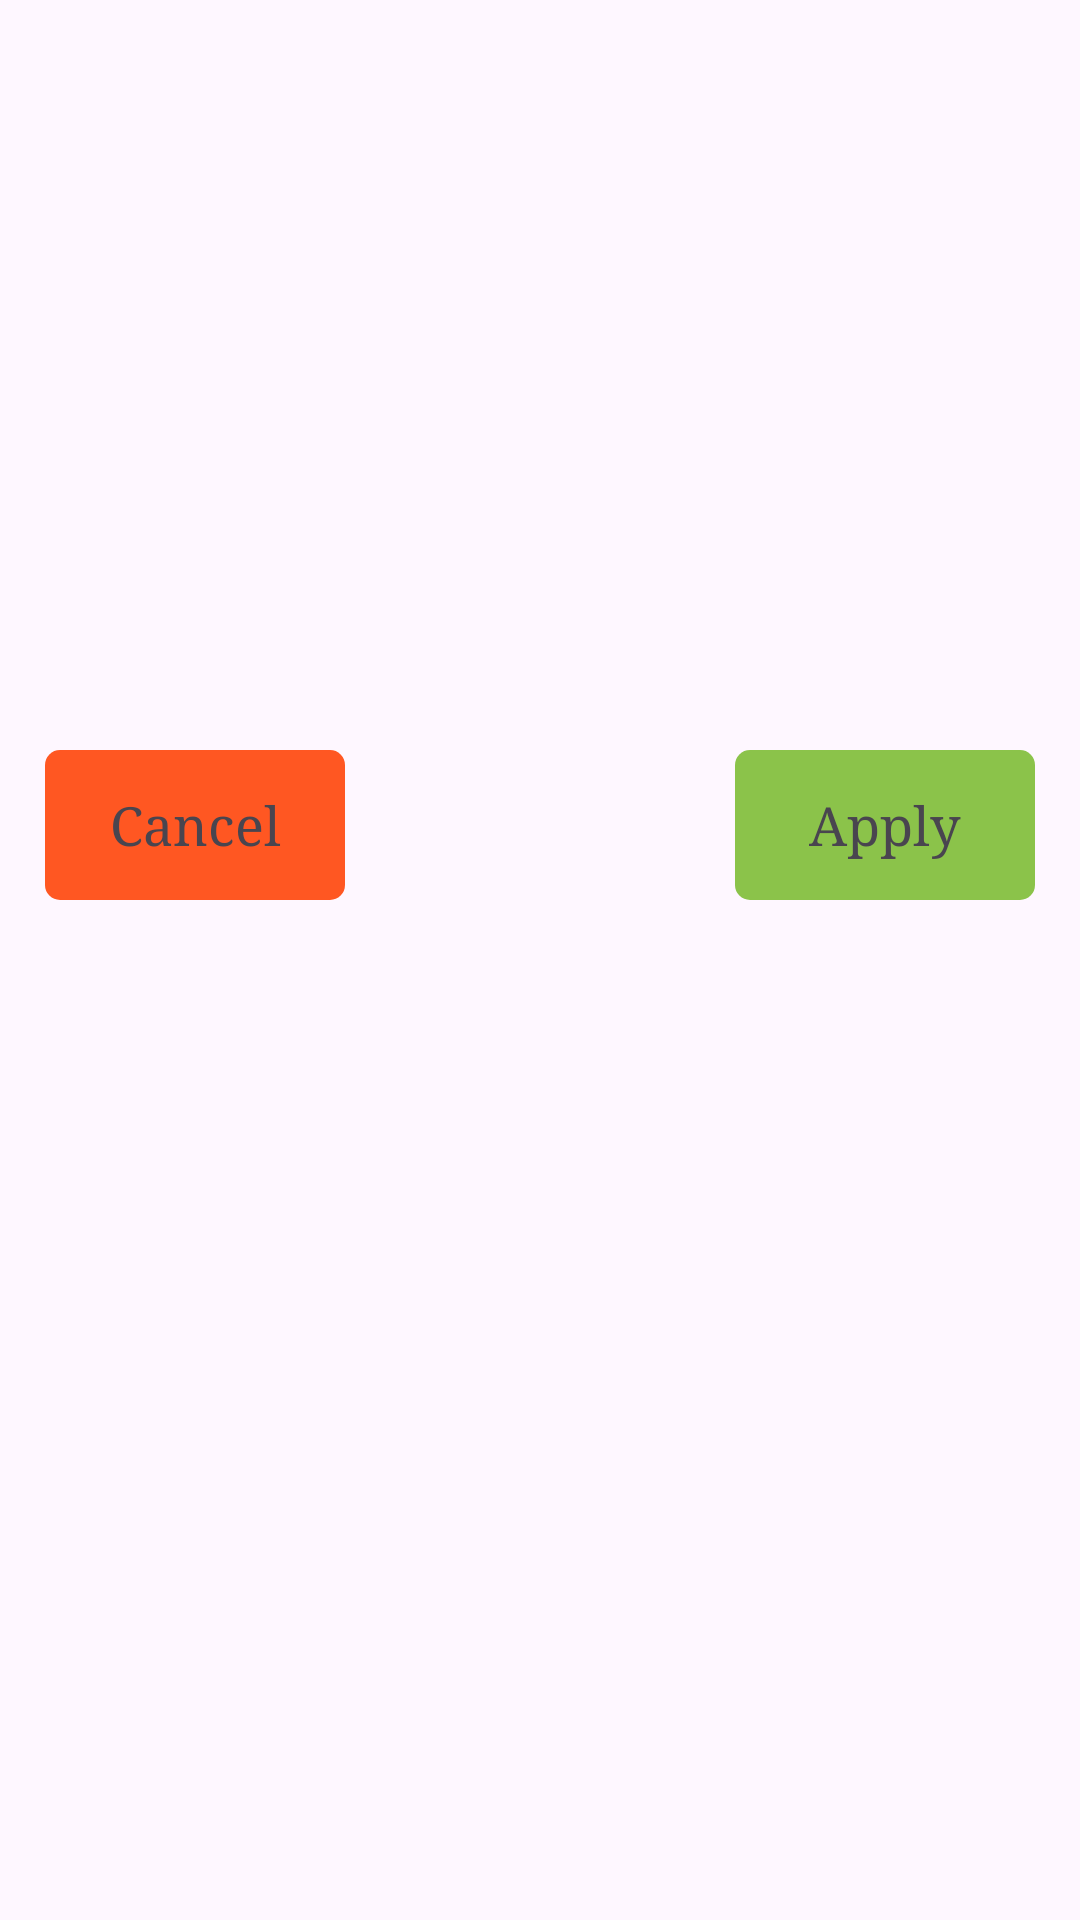

Here is an Android app screen rendered from its layout file. Give the layout XML and the strings, colors and styles it references.
<!-- AndroidManifest.xml: application theme Theme.Pal -->
<!-- res/layout/dialogfragment_setting.xml -->
<?xml version="1.0" encoding="utf-8"?>
<LinearLayout xmlns:android="http://schemas.android.com/apk/res/android"
    xmlns:app="http://schemas.android.com/apk/res-auto"
    android:layout_width="310dp"
    android:layout_height="match_parent"
    android:background="@drawable/round_corner"
    android:orientation="vertical"
    android:padding="5dp">
    
    <com.google.android.material.imageview.ShapeableImageView
        android:id="@+id/df_thumbnail"
        android:layout_width="300dp"
        android:layout_height="240dp"
        android:layout_gravity="center_horizontal"
        android:scaleType="fitCenter"
        app:shapeAppearance="@style/RoundCorner"
        app:strokeColor="@null" />
    
    <FrameLayout
        android:layout_width="match_parent"
        android:layout_height="60dp">

        <TextView
            android:id="@+id/df_cancel"
            android:layout_width="100dp"
            android:layout_height="50dp"
            android:layout_gravity="start|center_vertical"
            android:layout_marginStart="10dp"
            android:background="@drawable/reactive_negative"
            android:fontFamily="serif"
            android:gravity="center"
            android:text="@string/settingCancel"
            android:textSize="18sp" />

        <TextView
            android:id="@+id/df_apply"
            android:layout_width="100dp"
            android:layout_height="50dp"
            android:layout_gravity="end|center_vertical"
            android:layout_marginEnd="10dp"
            android:background="@drawable/reactive_positive"
            android:fontFamily="serif"
            android:gravity="center"
            android:text="@string/settingApply"
            android:textSize="18sp" />
    </FrameLayout>

    <ScrollView
        android:layout_width="match_parent"
        android:layout_height="wrap_content">
        <LinearLayout
            android:id="@+id/df_setting"
            android:layout_width="match_parent"
            android:layout_height="wrap_content"
            android:orientation="vertical">
        </LinearLayout>
    </ScrollView>

</LinearLayout>
<!-- resources referenced by this layout -->
<resources>
  <!-- drawable reactive_negative (drawable) -->
  <?xml version="1.0" encoding="utf-8"?>
  <selector xmlns:android="http://schemas.android.com/apk/res/android">
      <item android:drawable="@drawable/round_corner_negative_dark" android:state_pressed="true" />
      <item android:drawable="@drawable/round_corner_negative" android:state_pressed="false" />
  </selector>
  <!-- drawable reactive_positive (drawable) -->
  <?xml version="1.0" encoding="utf-8"?>
  <selector xmlns:android="http://schemas.android.com/apk/res/android">
      <item android:drawable="@drawable/round_corner_positive_dark" android:state_pressed="true" />
      <item android:drawable="@drawable/round_corner_positive" android:state_pressed="false" />
  </selector>
  <string name="settingApply">Apply</string>
  <string name="settingCancel">Cancel</string>
  <style name="RoundCorner">
          <item name="cornerFamily">rounded</item>
          <item name="cornerSize">10dp</item>
      </style>
  <style name="Theme.Pal" parent="Base.Theme.Pal">
          <item name="android:statusBarColor">@color/blue</item>
      </style>
  <!-- drawable round_corner_negative_dark (drawable) -->
  <?xml version="1.0" encoding="utf-8"?>
  <shape xmlns:android="http://schemas.android.com/apk/res/android">
      <solid android:color="@color/negativeDark" />
      <corners android:radius="5dp" />
  </shape>
  <!-- drawable round_corner_negative (drawable) -->
  <?xml version="1.0" encoding="utf-8"?>
  <shape xmlns:android="http://schemas.android.com/apk/res/android">
      <solid android:color="@color/negative" />
      <corners android:radius="5dp" />
  </shape>
  <!-- drawable round_corner_positive_dark (drawable) -->
  <?xml version="1.0" encoding="utf-8"?>
  <shape xmlns:android="http://schemas.android.com/apk/res/android">
      <solid android:color="@color/positiveDark" />
      <corners android:radius="5dp" />
  </shape>
  <!-- drawable round_corner_positive (drawable) -->
  <?xml version="1.0" encoding="utf-8"?>
  <shape xmlns:android="http://schemas.android.com/apk/res/android">
      <solid android:color="@color/positive" />
      <corners android:radius="5dp" />
  </shape>
  <style name="Base.Theme.Pal" parent="Theme.Material3.DayNight.NoActionBar">
          
          
      </style>
  <color name="blue">#00BCD4</color>
  <color name="negativeDark">#F44336</color>
  <color name="negative">#FF5722</color>
  <color name="positiveDark">#4CAF50</color>
  <color name="positive">#8BC34A</color>
</resources>
